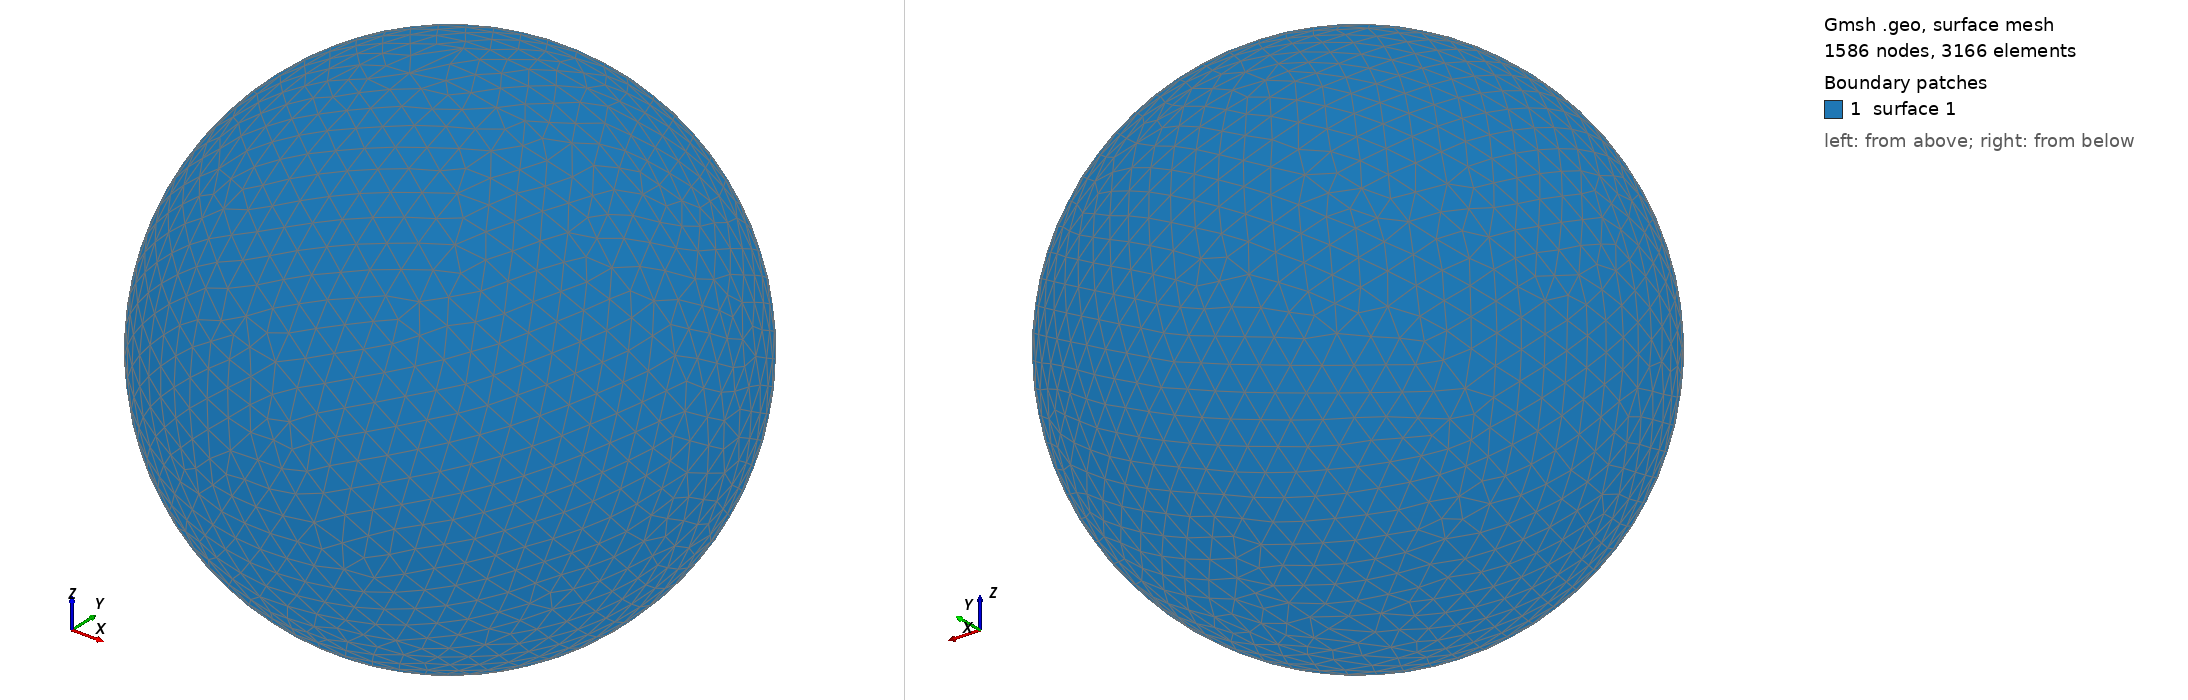

Gmsh geometry script, surface-meshed: 1586 nodes, 3166 surface elements. Boundary patches (legend numbers): 1 surface 1. Left view from above one corner, right view from below the opposite corner. The script declares no physical surfaces, so the legend lists its geometric surfaces. The drawing asked Gmsh for element sizes between 1% and 20% of the model's largest extent; the script's own settings can give other sizes.

=== shot1103.geo (drawn) ===
SetFactory("OpenCASCADE");
Point(1) = {0,0,0,0};
Sphere(1) = {0,0,0,0.01918000};
MeshSize{ PointsOf{ Surface{:}; } } = 0.001918000;
Mesh.ElementOrder=1;
Mesh.Format=39;
